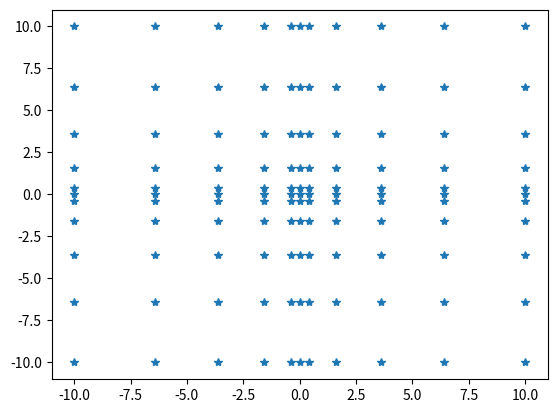

Source code (Python):
# Imported Packages
import numpy as np
import matplotlib.pyplot as plt

# User Defined Function
a = np.linspace(-np.sqrt(10), np.sqrt(10), 11)
b = np.sign(a)*a**2
x, y = np.meshgrid(b, b)
plt.plot(x.flatten(), y.flatten(), '*')
plt.show()
